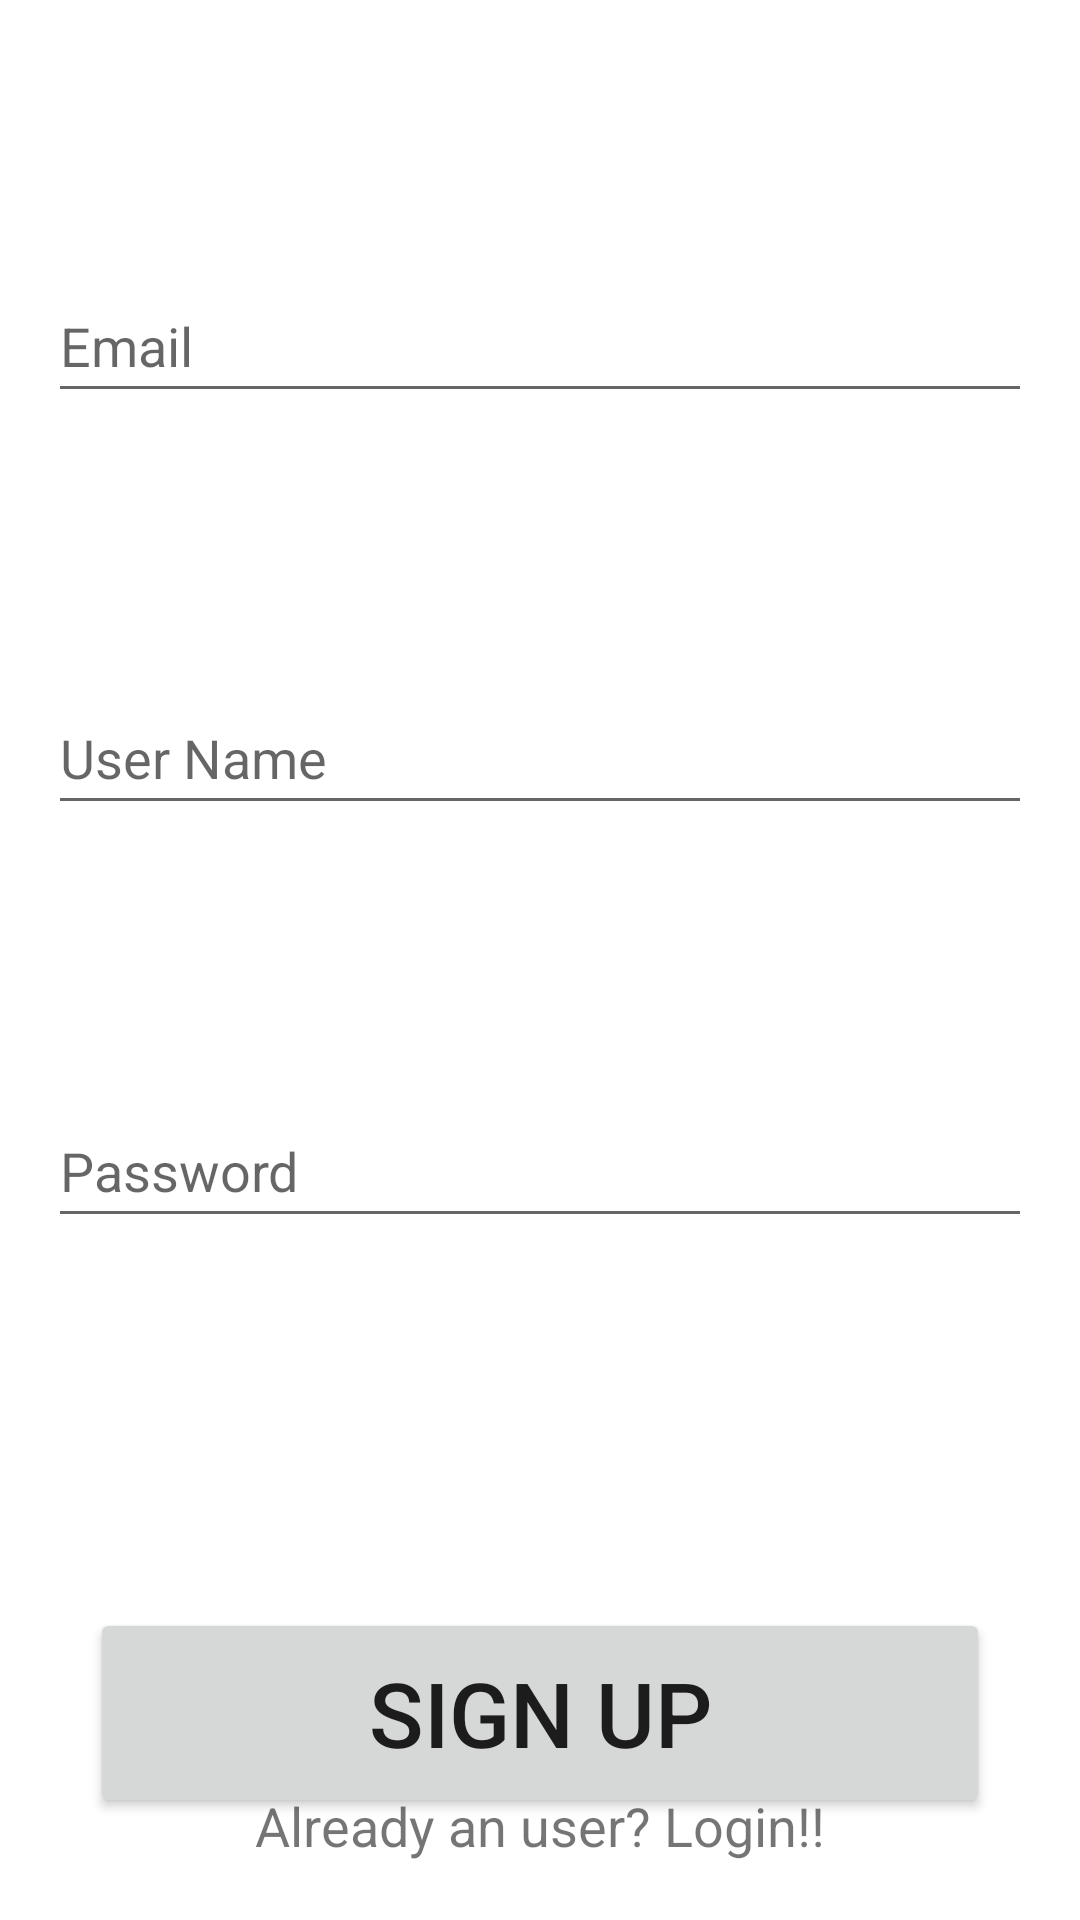

The Android layout XML behind this screen, and the referenced resources:
<!-- AndroidManifest.xml: application theme Theme.SharkCatShop -->
<!-- res/layout/activity_register.xml -->
<?xml version="1.0" encoding="utf-8"?>
<androidx.constraintlayout.widget.ConstraintLayout xmlns:android="http://schemas.android.com/apk/res/android"
    xmlns:app="http://schemas.android.com/apk/res-auto"
    xmlns:tools="http://schemas.android.com/tools"
    android:layout_width="match_parent"
    android:layout_height="match_parent"
    tools:context=".Login_And_Register.RegisterActivity">

    <EditText
        android:id="@+id/et_userName"
        android:layout_width="0dp"
        android:layout_height="wrap_content"
        android:ems="10"
        android:hint="User Name"
        android:inputType="textPersonName"
        android:minHeight="48dp"
        app:layout_constraintBottom_toTopOf="@+id/et_password"
        app:layout_constraintEnd_toEndOf="@+id/et_email"
        app:layout_constraintHorizontal_bias="0.5"
        app:layout_constraintStart_toStartOf="@+id/et_email"
        app:layout_constraintTop_toBottomOf="@+id/et_email" />

    <EditText
        android:id="@+id/et_email"
        android:layout_width="0dp"
        android:layout_height="wrap_content"
        android:layout_marginStart="16dp"
        android:layout_marginEnd="16dp"
        android:ems="10"
        android:hint="Email"
        android:inputType="textPersonName"
        android:minHeight="48dp"
        app:layout_constraintBottom_toTopOf="@+id/et_userName"
        app:layout_constraintEnd_toEndOf="parent"
        app:layout_constraintStart_toStartOf="parent"
        app:layout_constraintTop_toTopOf="parent" />

    <EditText
        android:id="@+id/et_password"
        android:layout_width="0dp"
        android:layout_height="wrap_content"
        android:ems="10"
        android:hint="Password"
        android:inputType="textPersonName"
        android:minHeight="48dp"
        app:layout_constraintBottom_toTopOf="@+id/guideline2"
        app:layout_constraintEnd_toEndOf="@+id/et_userName"
        app:layout_constraintHorizontal_bias="0.5"
        app:layout_constraintStart_toStartOf="@+id/et_userName"
        app:layout_constraintTop_toBottomOf="@+id/et_userName" />

    <androidx.constraintlayout.widget.Guideline
        android:id="@+id/guideline2"
        android:layout_width="wrap_content"
        android:layout_height="wrap_content"
        android:orientation="horizontal"
        app:layout_constraintGuide_begin="502dp" />

    <Button
        android:id="@+id/btn_signup"
        android:layout_width="300dp"
        android:layout_height="70dp"
        android:text="Sign up"
        android:textSize="30sp"
        app:layout_constraintBottom_toBottomOf="parent"
        app:layout_constraintEnd_toEndOf="parent"
        app:layout_constraintStart_toStartOf="parent"
        app:layout_constraintTop_toTopOf="@+id/guideline2" />

    <TextView
        android:id="@+id/tv_login"
        android:layout_width="wrap_content"
        android:layout_height="wrap_content"
        android:text="Already an user? Login!!"
        android:textSize="18sp"
        app:layout_constraintBottom_toBottomOf="parent"
        app:layout_constraintEnd_toEndOf="parent"
        app:layout_constraintStart_toStartOf="parent"
        app:layout_constraintTop_toTopOf="@+id/guideline2"
        app:layout_constraintVertical_bias="0.83" />

</androidx.constraintlayout.widget.ConstraintLayout>
<!-- resources referenced by this layout -->
<resources>
  <style name="Theme.SharkCatShop" parent="Theme.MaterialComponents.DayNight.NoActionBar">
          
          <item name="colorPrimary">@color/purple_500</item>
          <item name="colorPrimaryVariant">@color/purple_700</item>
          <item name="colorOnPrimary">@color/white</item>
          
          <item name="colorSecondary">@color/teal_200</item>
          <item name="colorSecondaryVariant">@color/teal_700</item>
          <item name="colorOnSecondary">@color/black</item>
          
          <item name="android:statusBarColor">?attr/colorPrimaryVariant</item>
          
      </style>
  <color name="purple_500">#8fcbef</color>
  <color name="purple_700">#5d9abc</color>
  <color name="white">#c2feff</color>
  <color name="teal_200">#c1e2ef</color>
  <color name="teal_700">#90b0bd</color>
  <color name="black">#f4ffff</color>
</resources>
